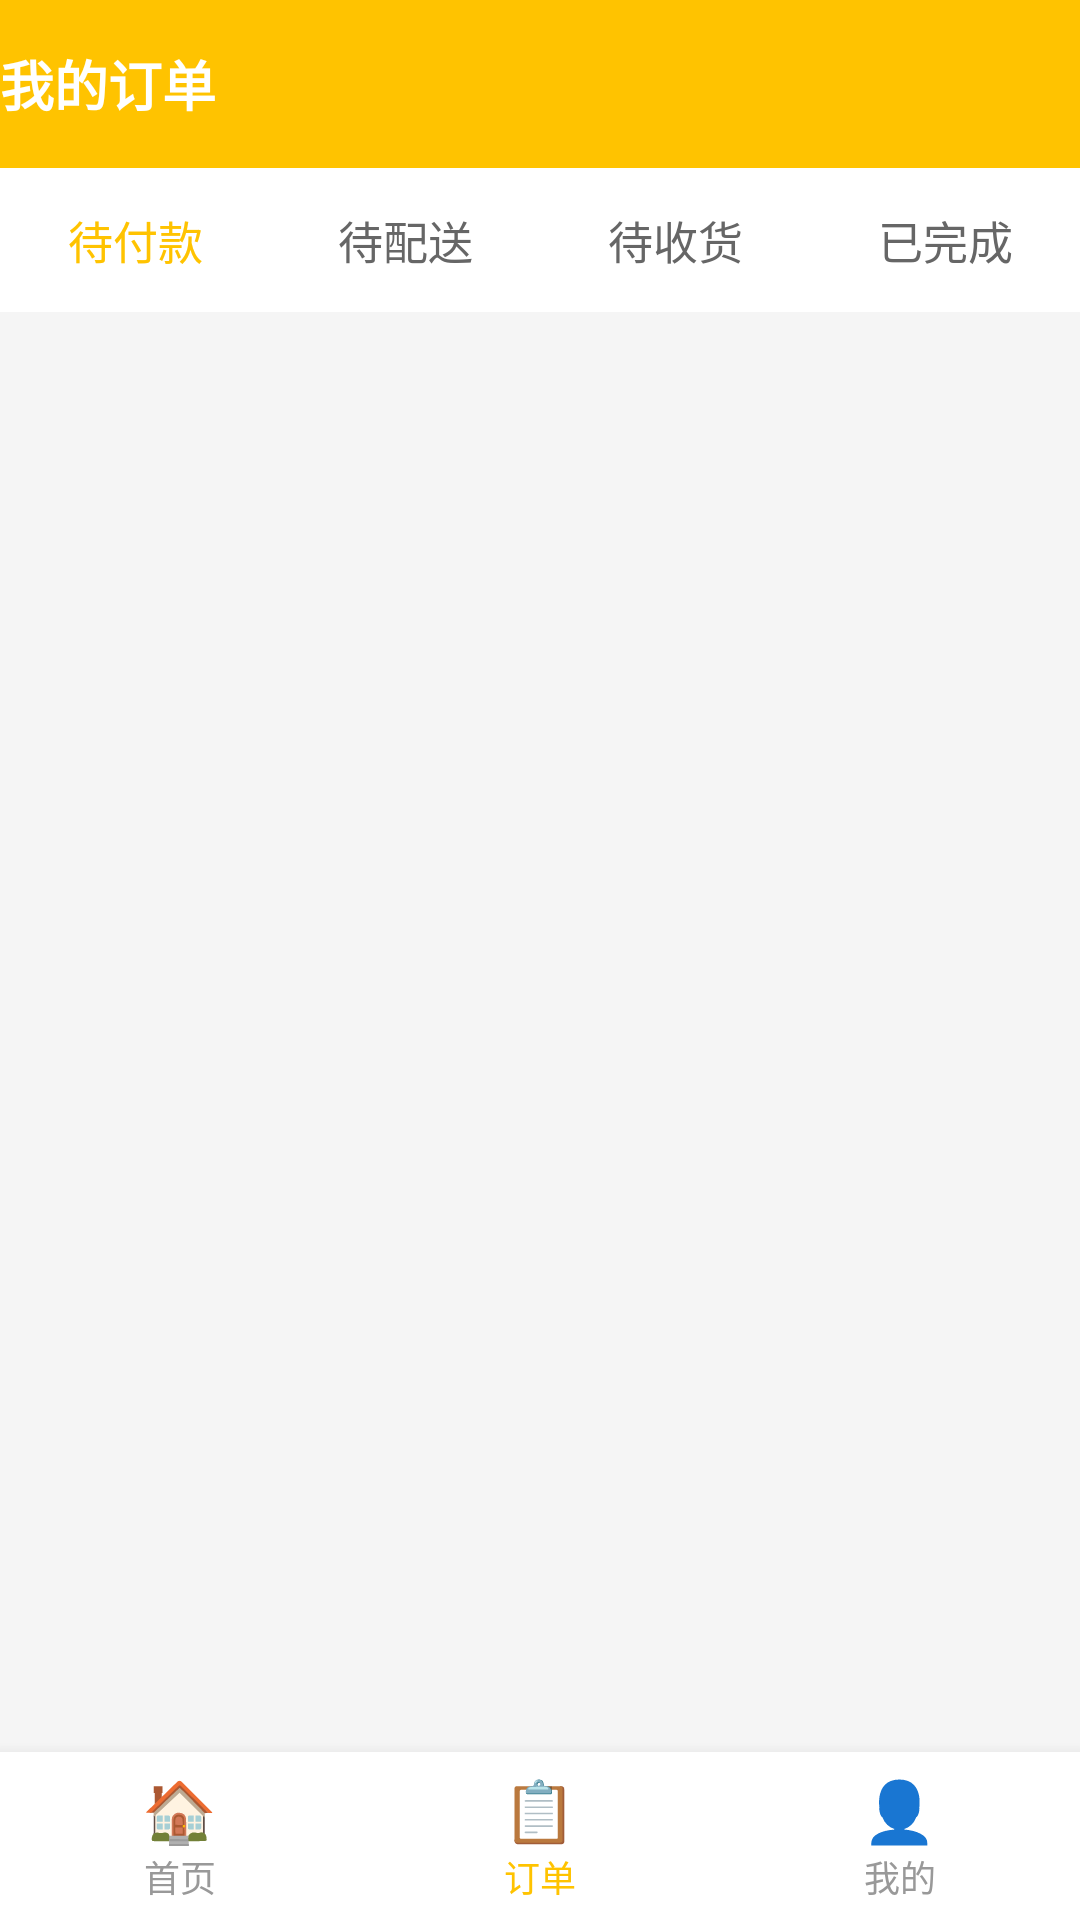

Here is an Android app screen rendered from its layout file. Give the layout XML and the strings, colors and styles it references.
<!-- AndroidManifest.xml: application theme Theme.MeiTuanDemo -->
<!-- res/layout/activity_order_list.xml -->
<?xml version="1.0" encoding="utf-8"?>
<LinearLayout xmlns:android="http://schemas.android.com/apk/res/android"
    android:layout_width="match_parent"
    android:layout_height="match_parent"
    android:orientation="vertical"
    android:background="#F5F5F5">

    
    <LinearLayout
        android:layout_width="match_parent"
        android:layout_height="56dp"
        android:background="#FFC300"
        android:gravity="center"
        android:orientation="horizontal">

        <TextView
            android:layout_width="0dp"
            android:layout_height="wrap_content"
            android:layout_weight="1"
            android:text="我的订单"
            android:textSize="18sp"
            android:textStyle="bold"
            android:textColor="#FFFFFF" />
    </LinearLayout>

    
    <LinearLayout
        android:layout_width="match_parent"
        android:layout_height="48dp"
        android:background="#FFFFFF"
        android:orientation="horizontal">

        <TextView
            android:id="@+id/tab_unpaid"
            android:layout_width="0dp"
            android:layout_height="match_parent"
            android:layout_weight="1"
            android:gravity="center"
            android:text="待付款"
            android:textSize="15sp"
            android:textColor="#FFC300" />

        <TextView
            android:id="@+id/tab_unship"
            android:layout_width="0dp"
            android:layout_height="match_parent"
            android:layout_weight="1"
            android:gravity="center"
            android:text="待配送"
            android:textSize="15sp"
            android:textColor="#666666" />

        <TextView
            android:id="@+id/tab_unreceive"
            android:layout_width="0dp"
            android:layout_height="match_parent"
            android:layout_weight="1"
            android:gravity="center"
            android:text="待收货"
            android:textSize="15sp"
            android:textColor="#666666" />

        <TextView
            android:id="@+id/tab_done"
            android:layout_width="0dp"
            android:layout_height="match_parent"
            android:layout_weight="1"
            android:gravity="center"
            android:text="已完成"
            android:textSize="15sp"
            android:textColor="#666666" />
    </LinearLayout>

    <ScrollView
        android:layout_width="match_parent"
        android:layout_height="0dp"
        android:layout_weight="1">

        <LinearLayout
            android:id="@+id/order_list_container"
            android:layout_width="match_parent"
            android:layout_height="wrap_content"
            android:orientation="vertical"
            android:padding="12dp">

        </LinearLayout>
    </ScrollView>

    
    <LinearLayout
        android:layout_width="match_parent"
        android:layout_height="56dp"
        android:background="#FFFFFF"
        android:orientation="horizontal"
        android:elevation="8dp">

        <LinearLayout
            android:id="@+id/nav_home"
            android:layout_width="0dp"
            android:layout_height="match_parent"
            android:layout_weight="1"
            android:orientation="vertical"
            android:gravity="center"
            android:clickable="true"
            android:focusable="true">

            <TextView
                android:layout_width="wrap_content"
                android:layout_height="wrap_content"
                android:text="🏠"
                android:textSize="20sp" />

            <TextView
                android:layout_width="wrap_content"
                android:layout_height="wrap_content"
                android:text="首页"
                android:textSize="12sp"
                android:textColor="#999999" />
        </LinearLayout>

        <LinearLayout
            android:id="@+id/nav_order"
            android:layout_width="0dp"
            android:layout_height="match_parent"
            android:layout_weight="1"
            android:orientation="vertical"
            android:gravity="center"
            android:clickable="true"
            android:focusable="true">

            <TextView
                android:layout_width="wrap_content"
                android:layout_height="wrap_content"
                android:text="📋"
                android:textSize="20sp" />

            <TextView
                android:layout_width="wrap_content"
                android:layout_height="wrap_content"
                android:text="订单"
                android:textSize="12sp"
                android:textColor="#FFC300" />
        </LinearLayout>

        <LinearLayout
            android:id="@+id/nav_profile"
            android:layout_width="0dp"
            android:layout_height="match_parent"
            android:layout_weight="1"
            android:orientation="vertical"
            android:gravity="center"
            android:clickable="true"
            android:focusable="true">

            <TextView
                android:layout_width="wrap_content"
                android:layout_height="wrap_content"
                android:text="👤"
                android:textSize="20sp" />

            <TextView
                android:layout_width="wrap_content"
                android:layout_height="wrap_content"
                android:text="我的"
                android:textSize="12sp"
                android:textColor="#999999" />
        </LinearLayout>
    </LinearLayout>

</LinearLayout>
<!-- resources referenced by this layout -->
<resources>
  <style name="Theme.MeiTuanDemo" parent="Base.Theme.MeiTuanDemo" />
  <style name="Base.Theme.MeiTuanDemo" parent="Theme.Material3.DayNight.NoActionBar">
          
          
      </style>
</resources>
